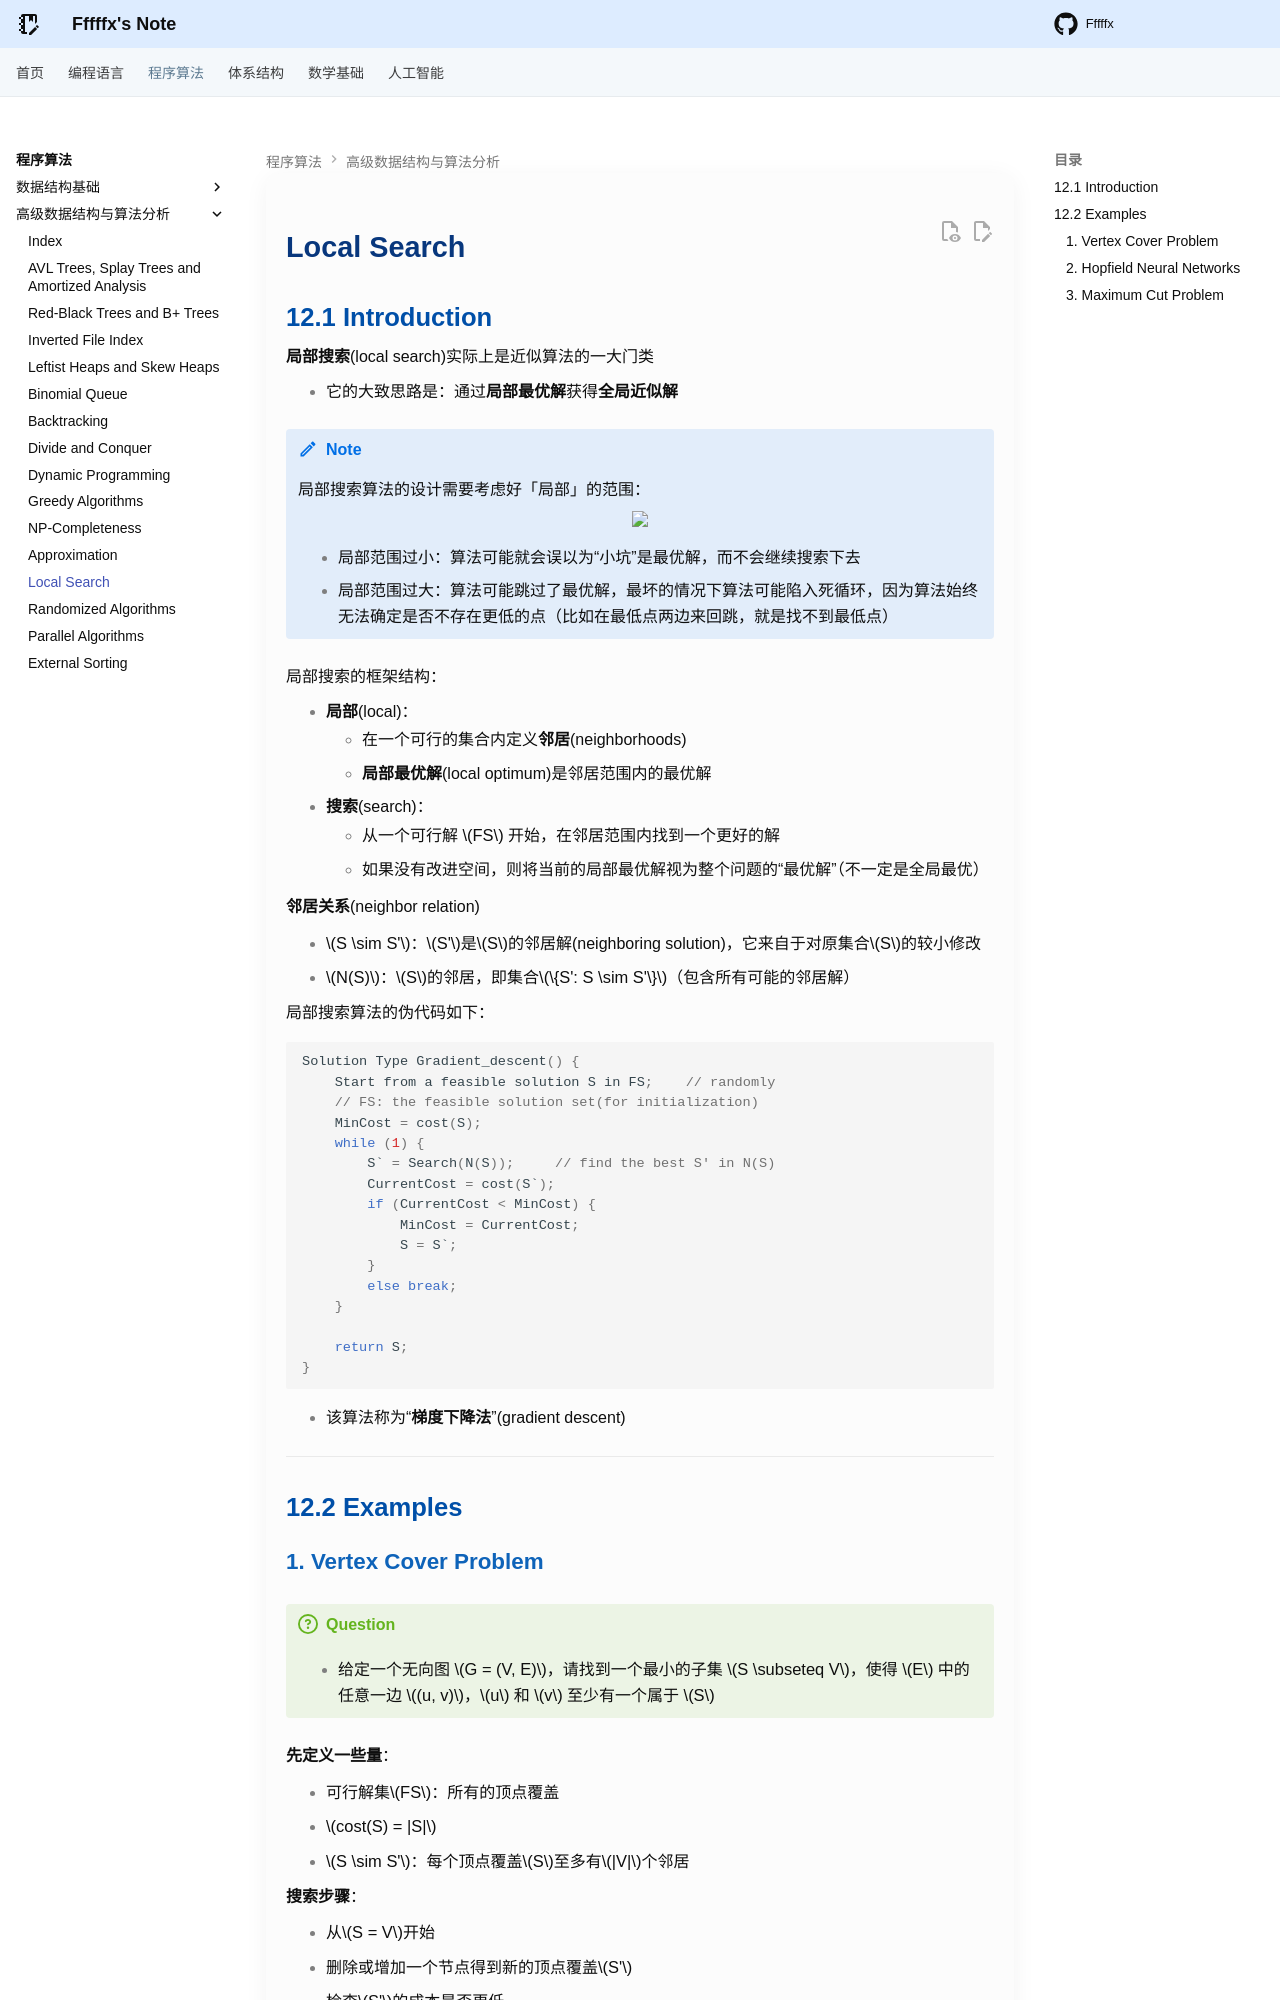

repository: Fffffx0618/PsyBlog · page: Algorithm/ADS/Lec12.html · generator: mkdocs

# Local Search

## 12.1 Introduction

**局部搜索**(local search)实际上是近似算法的一大门类

- 它的大致思路是：通过**局部最优解**获得**全局近似解**

!!! note

    局部搜索算法的设计需要考虑好「局部」的范围：

    <div style="text-align: center"><img src="images/lec12/4.png" width="30%"></div>

    - 局部范围过小：算法可能就会误以为“小坑”是最优解，而不会继续搜索下去
    - 局部范围过大：算法可能跳过了最优解，最坏的情况下算法可能陷入死循环，因为算法始终无法确定是否不存在更低的点（比如在最低点两边来回跳，就是找不到最低点）

局部搜索的框架结构：

- **局部**(local)：
    - 在一个可行的集合内定义**邻居**(neighborhoods)
    - **局部最优解**(local optimum)是邻居范围内的最优解
- **搜索**(search)：
    - 从一个可行解 $FS$ 开始，在邻居范围内找到一个更好的解
    - 如果没有改进空间，则将当前的局部最优解视为整个问题的“最优解”（不一定是全局最优）

**邻居关系**(neighbor relation)

- $S \sim S'$：$S'$是$S$的邻居解(neighboring solution)，它来自于对原集合$S$的较小修改
- $N(S)$：$S$的邻居，即集合$\{S': S \sim S'\}$（包含所有可能的邻居解）

局部搜索算法的伪代码如下：

```c
Solution Type Gradient_descent() {
    Start from a feasible solution S in FS;    // randomly
    // FS: the feasible solution set(for initialization)
    MinCost = cost(S);
    while (1) {
        S` = Search(N(S));     // find the best S' in N(S)
        CurrentCost = cost(S`);
        if (CurrentCost < MinCost) {
            MinCost = CurrentCost;
            S = S`;
        }
        else break;
    } 

    return S;
}
```

- 该算法称为“**梯度下降法**”(gradient descent)

---

## 12.2 Examples
